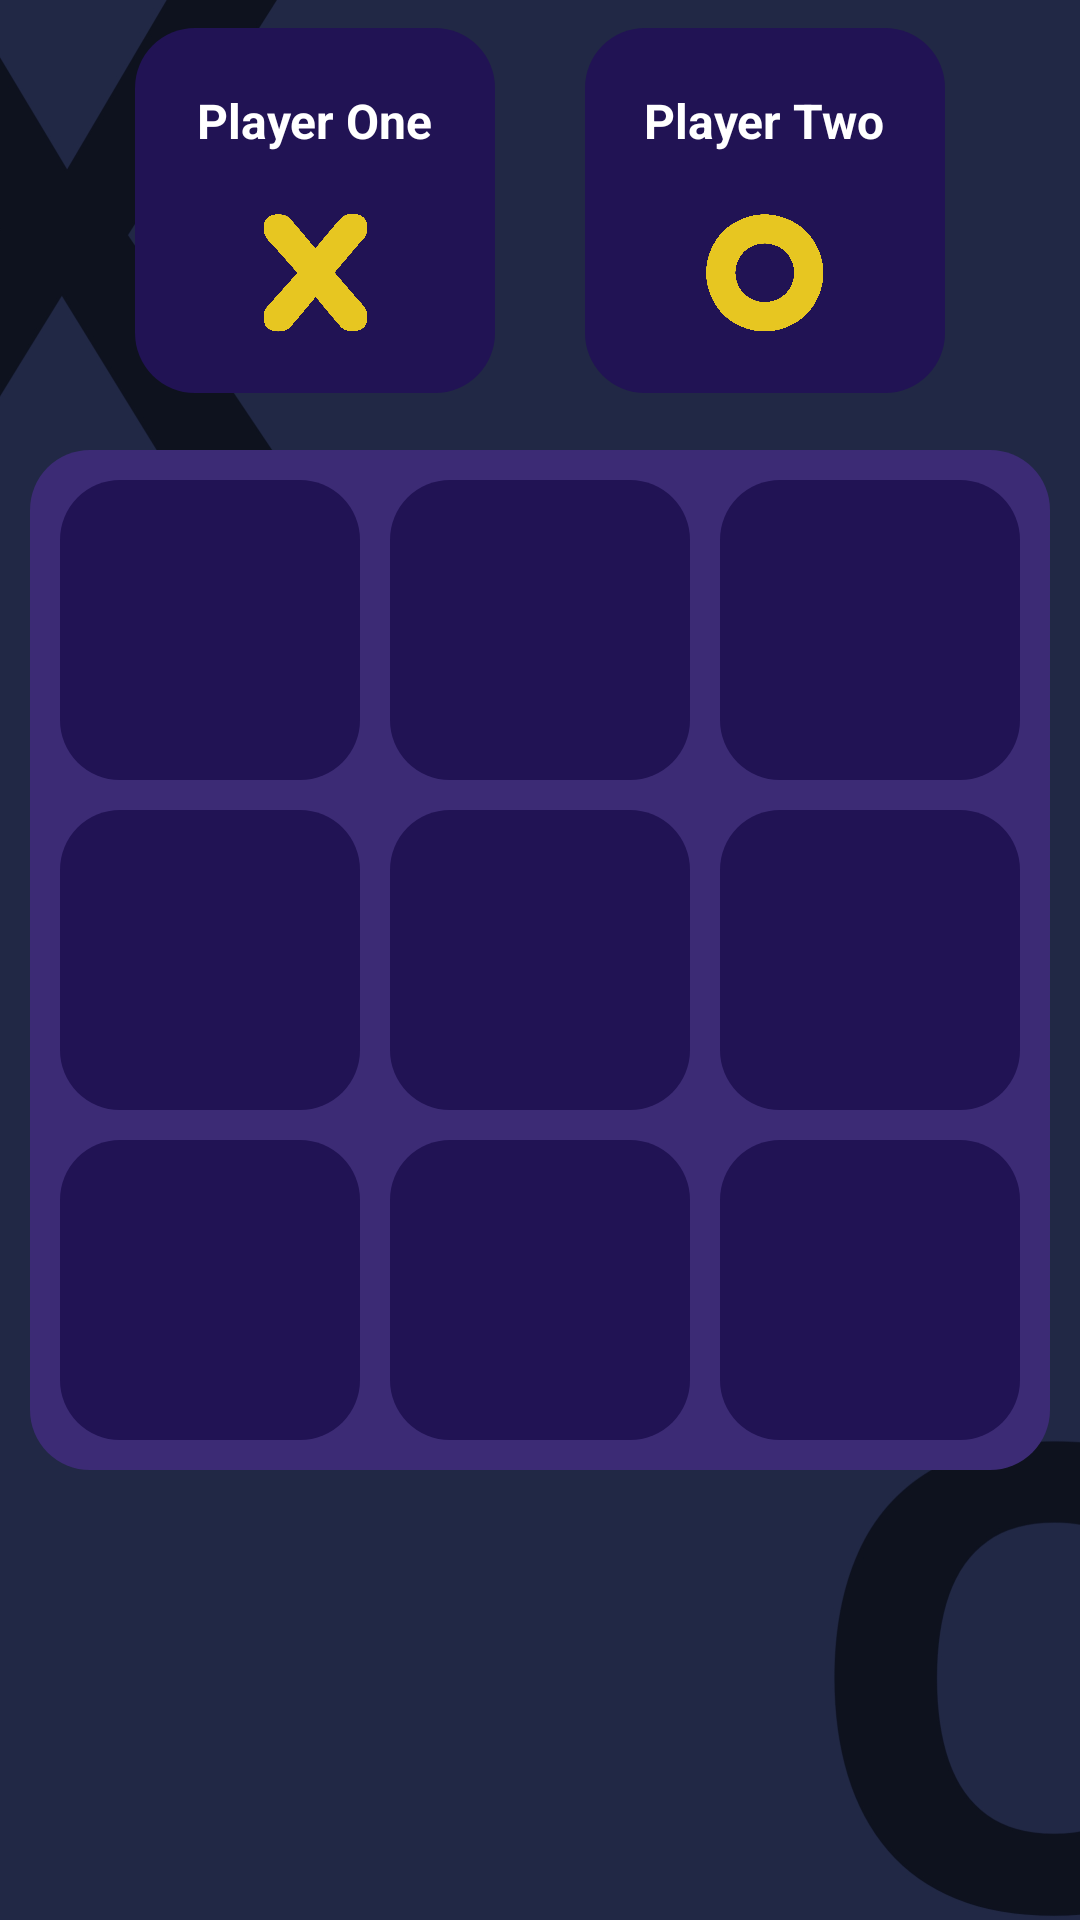

Layout XML and referenced resources for this Android screen:
<!-- AndroidManifest.xml: application theme Theme.TicTacToe -->
<!-- res/layout/activity_tic_tac_toe_online.xml -->
<?xml version="1.0" encoding="utf-8"?>
<RelativeLayout xmlns:android="http://schemas.android.com/apk/res/android"
    xmlns:app="http://schemas.android.com/apk/res-auto"
    xmlns:tools="http://schemas.android.com/tools"
    android:layout_width="match_parent"
    android:layout_height="match_parent"
    android:background="@drawable/background_tic"
    tools:context=".TicTacToeOnline">

    <LinearLayout
        android:layout_width="match_parent"
        android:layout_height="match_parent"
        android:gravity="center"
        android:orientation="horizontal">

        <LinearLayout
            android:id="@+id/player1layout"
            android:layout_width="120dp"
            android:layout_height="wrap_content"
            android:orientation="vertical"
            android:layout_marginTop="-250dp"
            android:background="@drawable/round">

            <TextView
                android:id="@+id/player1"
                android:layout_width="wrap_content"
                android:layout_height="wrap_content"
                android:text="Player One"
                android:textSize="16sp"
                android:textStyle="bold"
                android:textColor="@color/white"
                android:layout_marginTop="20dp"
                android:layout_gravity="center"/>
            <ImageView
                android:layout_width="40dp"
                android:layout_height="40dp"
                android:src="@drawable/cross"
                android:layout_marginBottom="20dp"
                android:layout_marginTop="20dp"
                android:layout_gravity="center"/>

        </LinearLayout>

        <LinearLayout
            android:id="@+id/player2layout"
            android:layout_width="120dp"
            android:layout_height="wrap_content"
            android:orientation="vertical"
            android:layout_marginStart="30dp"
            android:layout_marginTop="-250dp"
            android:background="@drawable/round">

            <TextView
                android:id="@+id/player2"
                android:layout_width="wrap_content"
                android:layout_height="wrap_content"
                android:text="Player Two"
                android:textSize="16sp"
                android:textStyle="bold"
                android:textColor="@color/white"
                android:layout_marginTop="20dp"
                android:layout_gravity="center"/>
            <ImageView
                android:layout_width="40dp"
                android:layout_height="40dp"
                android:src="@drawable/circle"
                android:layout_marginBottom="20dp"
                android:layout_marginTop="20dp"
                android:layout_gravity="center"/>
        </LinearLayout>
    </LinearLayout>

    <LinearLayout
        android:layout_width="match_parent"
        android:layout_height="wrap_content"
        android:layout_alignParentBottom="true"
        android:id="@+id/gameSpace"
        android:orientation="vertical"
        android:layout_marginStart="10dp"
        android:layout_marginEnd="10dp"
        android:layout_marginBottom="150dp"
        android:background="@drawable/gamespace">

        <LinearLayout
            android:layout_width="match_parent"
            android:layout_height="wrap_content"
            android:orientation="horizontal"
            android:weightSum="3">

            <ImageView
                android:id="@+id/img00"
                android:layout_width="0dp"
                android:layout_height="wrap_content"
                android:layout_marginStart="10dp"
                android:layout_marginTop="10dp"
                android:layout_marginEnd="5dp"
                android:layout_weight="1"
                android:adjustViewBounds="true"
                android:padding="20dp"
                android:background="@drawable/round"
                android:src="@drawable/roundtrans">

            </ImageView>
            <ImageView
                android:id="@+id/img01"
                android:layout_width="0dp"
                android:layout_height="wrap_content"
                android:background="@drawable/round"
                android:src="@drawable/roundtrans"
                android:adjustViewBounds="true"
                android:padding="20dp"
                android:layout_weight="1"
                android:layout_marginStart="5dp"
                android:layout_marginTop="10dp"
                android:layout_marginEnd="5dp"/>

            <ImageView
                android:id="@+id/img02"
                android:layout_width="0dp"
                android:layout_height="wrap_content"
                android:background="@drawable/round"
                android:src="@drawable/roundtrans"
                android:adjustViewBounds="true"
                android:padding="20dp"
                android:layout_weight="1"
                android:layout_marginStart="5dp"
                android:layout_marginTop="10dp"
                android:layout_marginEnd="10dp"/>

        </LinearLayout>

        <LinearLayout
            android:layout_width="match_parent"
            android:layout_height="wrap_content"
            android:orientation="horizontal"
            android:weightSum="3">

            <ImageView
                android:id="@+id/img10"
                android:layout_width="0dp"
                android:layout_height="wrap_content"
                android:layout_marginStart="10dp"
                android:layout_marginTop="10dp"
                android:layout_marginEnd="5dp"
                android:layout_weight="1"
                android:adjustViewBounds="true"
                android:padding="20dp"
                android:background="@drawable/round"
                android:src="@drawable/roundtrans">

            </ImageView>
            <ImageView
                android:id="@+id/img11"
                android:layout_width="0dp"
                android:layout_height="wrap_content"
                android:background="@drawable/round"
                android:src="@drawable/roundtrans"
                android:adjustViewBounds="true"
                android:padding="20dp"
                android:layout_weight="1"
                android:layout_marginStart="5dp"
                android:layout_marginTop="10dp"
                android:layout_marginEnd="5dp"/>

            <ImageView
                android:id="@+id/img12"
                android:layout_width="0dp"
                android:layout_height="wrap_content"
                android:background="@drawable/round"
                android:src="@drawable/roundtrans"
                android:adjustViewBounds="true"
                android:padding="20dp"
                android:layout_weight="1"
                android:layout_marginStart="5dp"
                android:layout_marginTop="10dp"
                android:layout_marginEnd="10dp"/>

        </LinearLayout>

        <LinearLayout
            android:layout_width="match_parent"
            android:layout_height="wrap_content"
            android:orientation="horizontal"
            android:weightSum="3">

            <ImageView
                android:id="@+id/img20"
                android:layout_width="0dp"
                android:layout_height="wrap_content"
                android:layout_marginStart="10dp"
                android:layout_marginTop="10dp"
                android:layout_marginEnd="5dp"
                android:layout_weight="1"
                android:adjustViewBounds="true"
                android:padding="20dp"
                android:background="@drawable/round"
                android:src="@drawable/roundtrans">

            </ImageView>
            <ImageView
                android:id="@+id/img21"
                android:layout_width="0dp"
                android:layout_height="wrap_content"
                android:background="@drawable/round"
                android:src="@drawable/roundtrans"
                android:adjustViewBounds="true"
                android:padding="20dp"
                android:layout_weight="1"
                android:layout_marginStart="5dp"
                android:layout_marginTop="10dp"
                android:layout_marginEnd="5dp"/>

            <ImageView
                android:id="@+id/img22"
                android:layout_width="0dp"
                android:layout_height="wrap_content"
                android:background="@drawable/round"
                android:src="@drawable/roundtrans"
                android:adjustViewBounds="true"
                android:padding="20dp"
                android:layout_weight="1"
                android:layout_marginStart="5dp"
                android:layout_marginTop="10dp"
                android:layout_marginBottom="10dp"
                android:layout_marginEnd="10dp"/>

        </LinearLayout>

    </LinearLayout>

</RelativeLayout>
<!-- resources referenced by this layout -->
<resources>
  <!-- drawable background_tic: jpg bitmap (drawable, 86338 bytes) -->
  <!-- drawable circle: png bitmap (drawable, 216556 bytes) -->
  <!-- drawable cross: png bitmap (drawable, 226612 bytes) -->
  <!-- drawable gamespace (drawable) -->
  <?xml version="1.0" encoding="utf-8"?>
  <shape xmlns:android="http://schemas.android.com/apk/res/android"
      android:shape="rectangle">
      <solid android:color="#3C2B75"/>
      <corners android:radius="20dp"/>
  
  </shape>
  <!-- drawable round (drawable) -->
  <?xml version="1.0" encoding="utf-8"?>
  <shape xmlns:android="http://schemas.android.com/apk/res/android"
      android:shape="rectangle">
      <solid android:color="#211354"/>
  
  
  
  
      <corners android:radius="20dp"/>
  
  </shape>
  <!-- drawable roundtrans (drawable) -->
  <?xml version="1.0" encoding="utf-8"?>
  <shape xmlns:android="http://schemas.android.com/apk/res/android"
      android:shape="rectangle">
      <solid android:color="#00FFFFFF"/>
  
  
  
  
      <corners android:radius="20dp"/>
  
  </shape>
  <style name="Theme.TicTacToe" parent="Theme.MaterialComponents.DayNight.NoActionBar">
          
          <item name="colorPrimary">#212845</item>
          <item name="colorPrimaryVariant">#212845</item>
          <item name="colorOnPrimary">#212845</item>
          
          <item name="colorSecondary">@color/teal_200</item>
          <item name="colorSecondaryVariant">@color/teal_700</item>
          <item name="colorOnSecondary">@color/black</item>
          
          <item name="android:statusBarColor" tools:targetApi="l">?attr/colorPrimaryVariant</item>
          
      </style>
  <!-- not gathered from this repository: default colours our renderer supplied (Android Studio template values) -->
  <color name="teal_200">#FF03DAC5</color>
  <color name="teal_700">#FF018786</color>
  <color name="black">#FF000000</color>
  <color name="white">#FFFFFFFF</color>
</resources>
